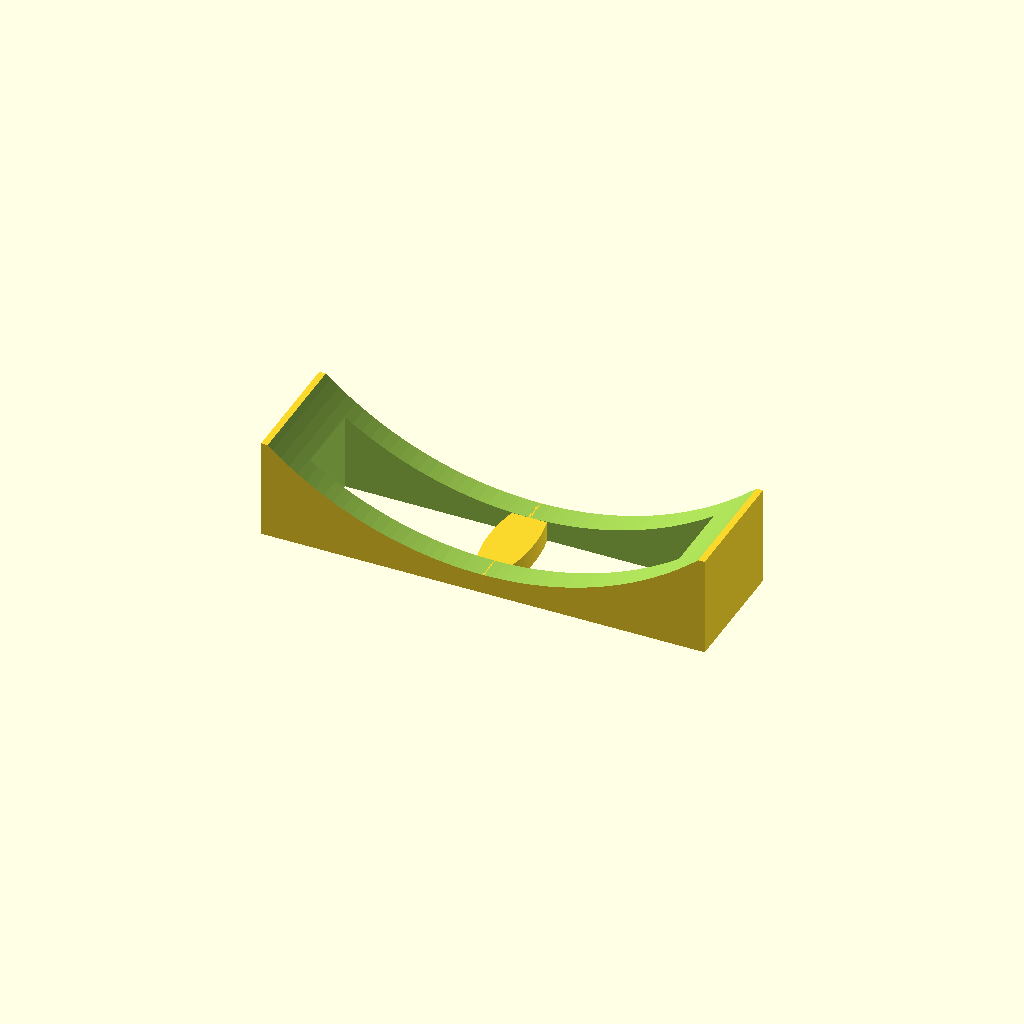
Cell 1: rendered with the file's own defaults.
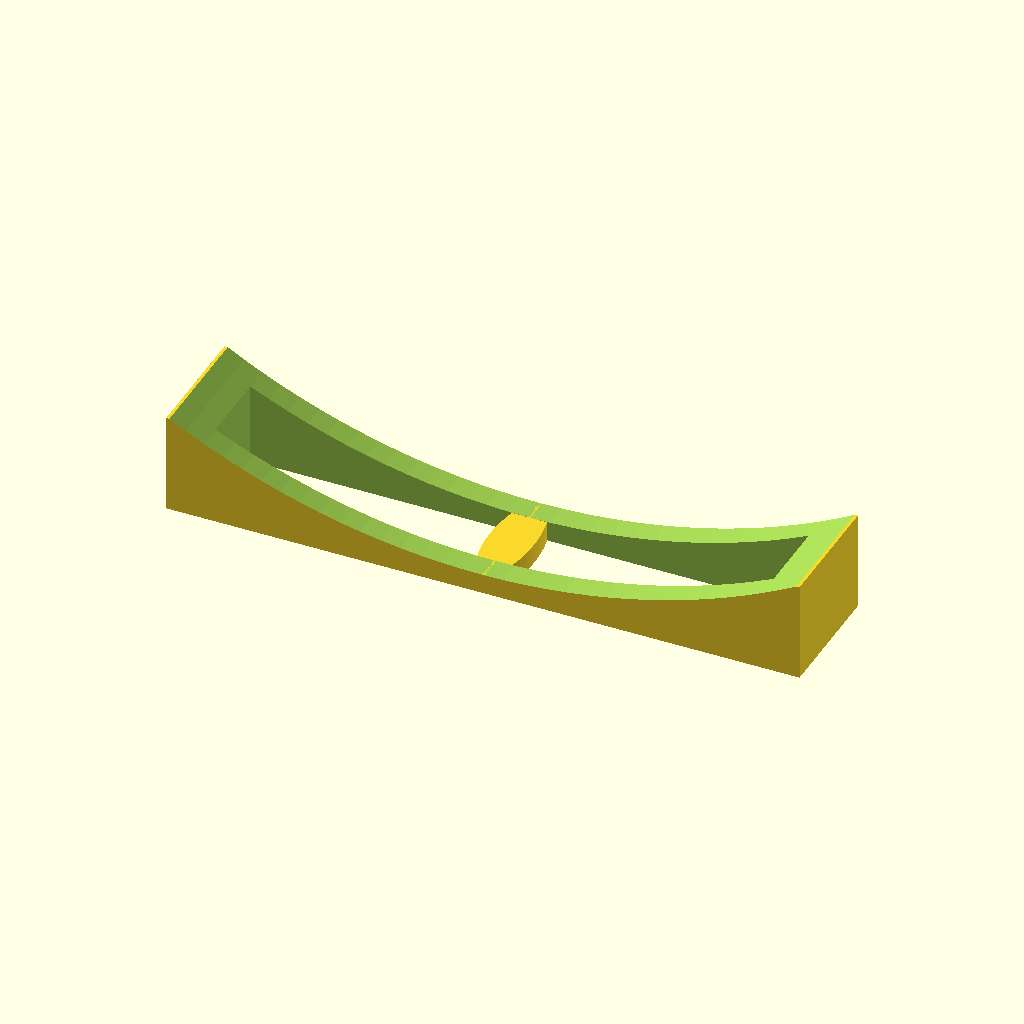
Cell 2 — r_objeto set to 260, the other parameters unchanged.
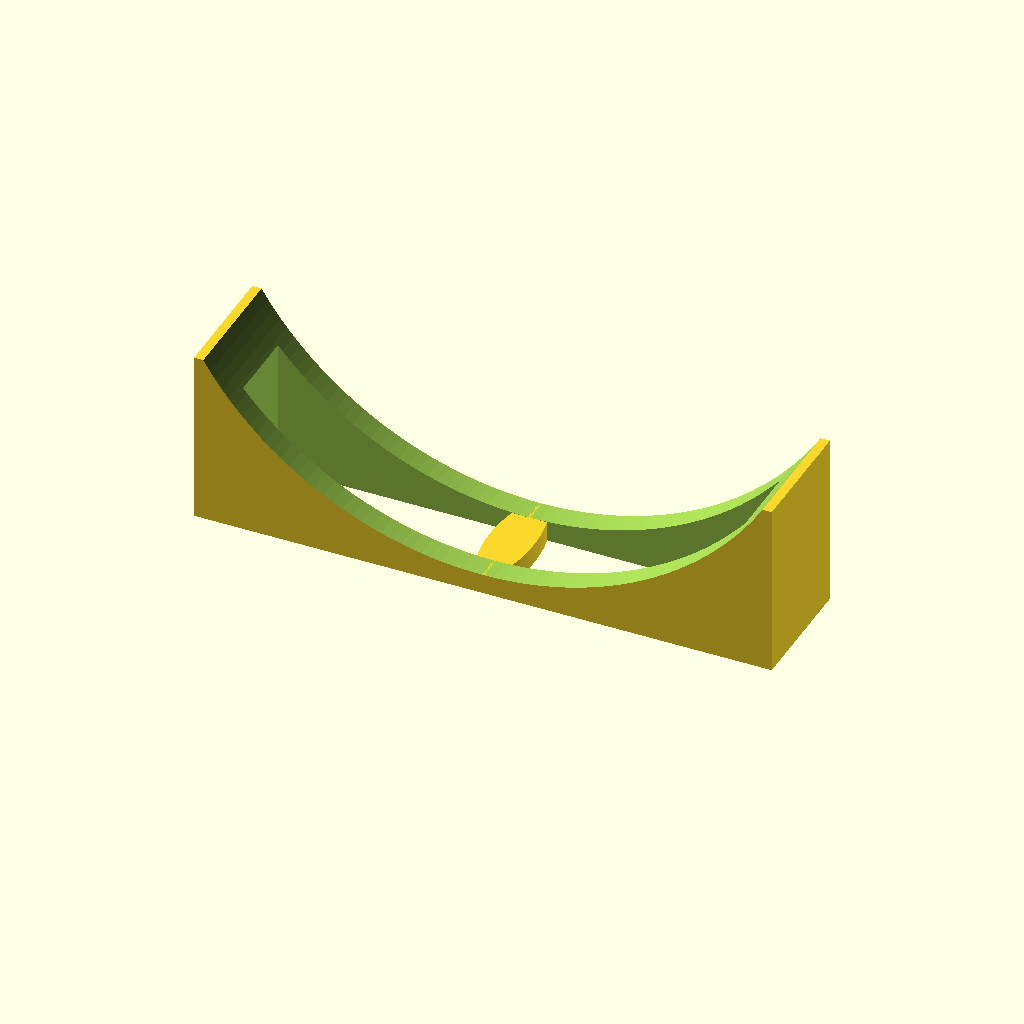
Cell 3: the same model with z_ombro = 60.
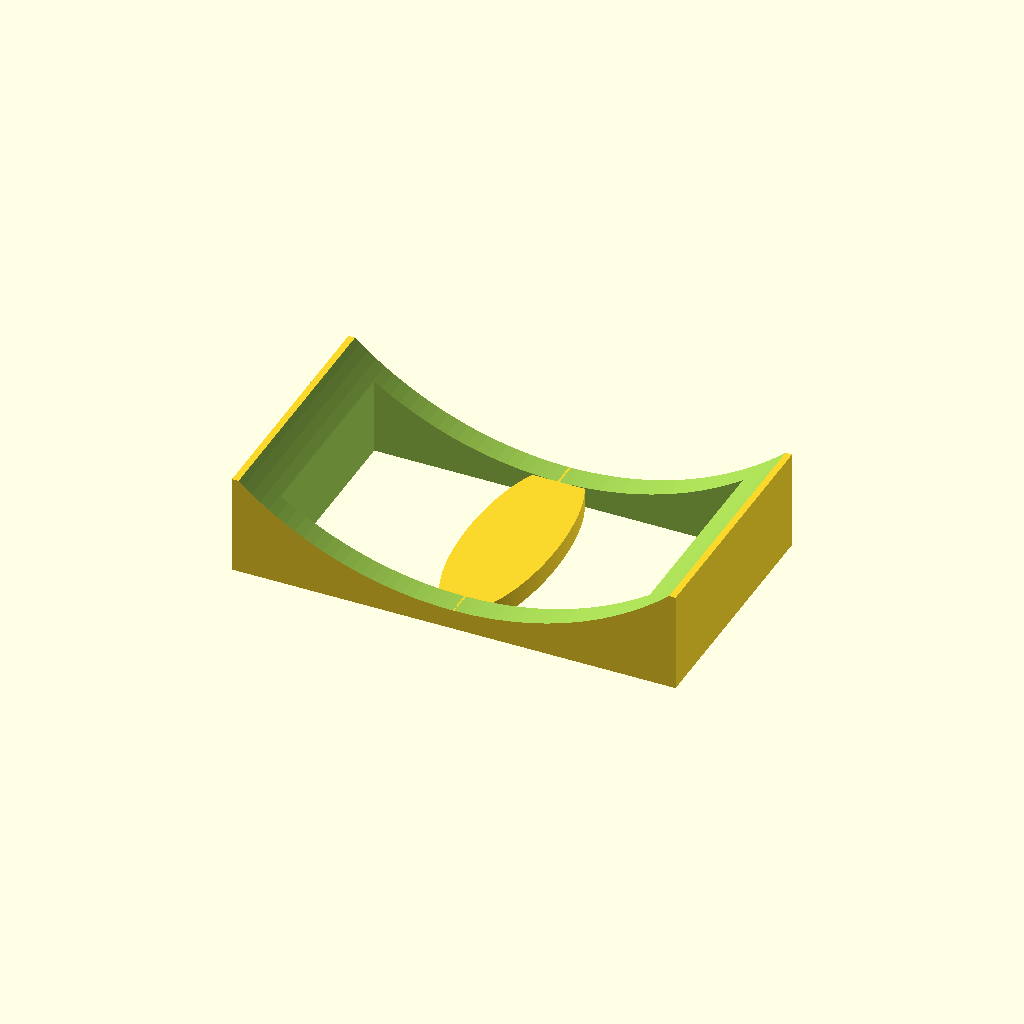
Cell 4: y_ombro = 100 (everything else at default).
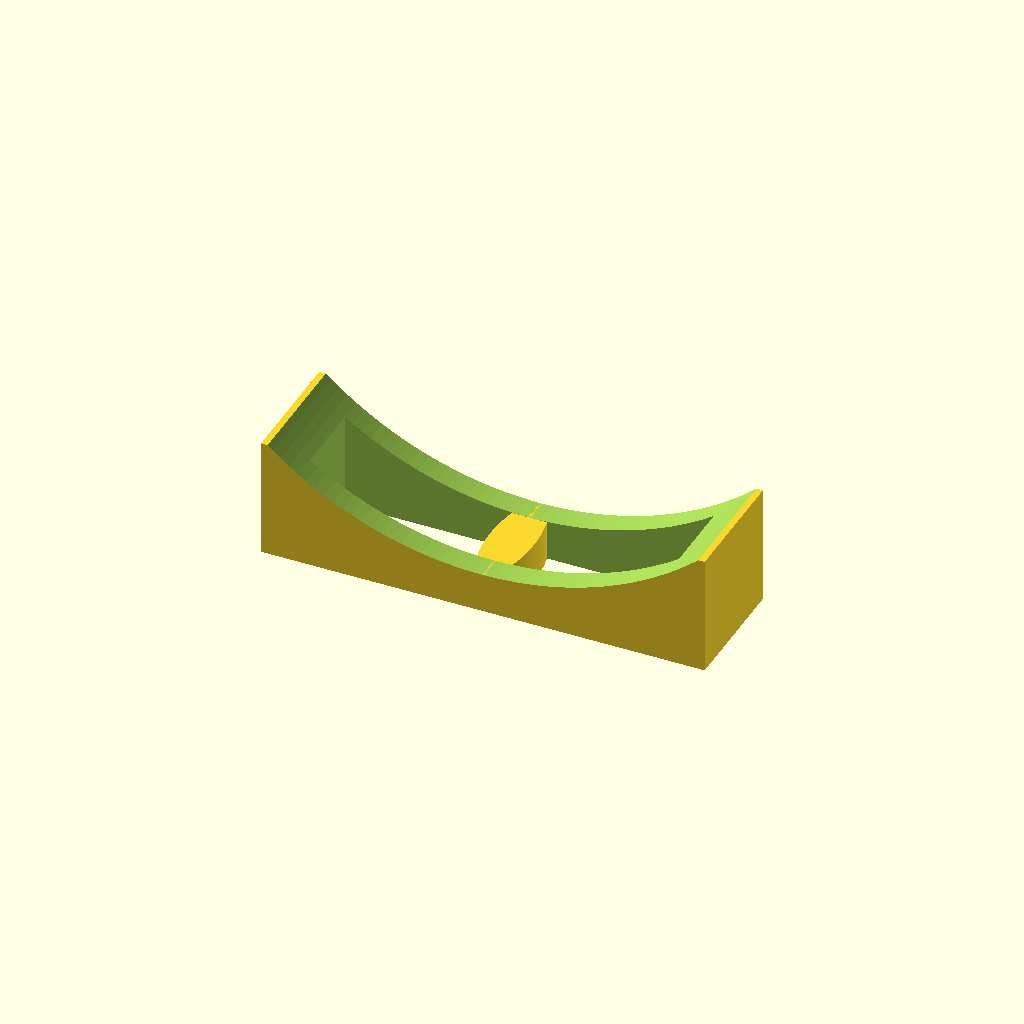
Cell 5: f_ombro = 16 (everything else at default).
All cells are drawn from one camera (rotation 55°, 0°, 25°, orthographic, colour scheme Cornfield), so only the parameter changes between them.
OpenSCAD source file suporte_garrafao.scad:
r_objeto = 130;
delta_r = 2;

z_ombro = 30;
x_ombro = 2 * sqrt( ( r_objeto + delta_r ) ^ 2 - ( z_ombro - ( r_objeto + delta_r ) ) ^ 2 );
//x_ombro = 2 * sqrt( r_objeto ^ 2 - ( z_ombro - r_objeto ) ^ 2 );
echo( x_ombro );
y_ombro = 50;
f_ombro = 8;
d_ombro = 5;

ponte_x = 15;
ponte_y = 10;
x_furo = x_ombro + 2 * d_ombro - 2 * ponte_x;
y_furo = y_ombro - 2 * ponte_y;

//x_furo = 0.9 * x_ombro;
//y_furo = 0.6 * y_ombro;
//// Largura das "pontes"
//echo( ( y_ombro - y_furo ) / 2 );
//echo( ( x_ombro - x_furo ) / 2 + d_ombro );

z_furo = 2 * z_ombro + f_ombro + 1;

difference(){
    translate( [ -x_ombro / 2 - d_ombro, -y_ombro / 2, -f_ombro ] )
        cube( [ x_ombro + 2 * d_ombro, y_ombro, z_ombro + f_ombro + delta_r ] );
    
    translate( [ 0, 0.55 * y_ombro, r_objeto + delta_r ] )
        rotate( 90, [ 1, 0, 0 ] )
            cylinder( r = r_objeto + delta_r, h = 1.1 * y_ombro, $fn = 200 );
    
    translate( [ -x_furo / 2, -y_furo / 2, -f_ombro - 0.5 ] )
        cube( [ x_furo, y_furo, z_furo ] );
}

translate( [ 0, 0, -f_ombro ] )
    scale( [ 0.35, 1, 1 ] )
        cylinder( d = y_ombro, h = f_ombro, $fn = 200 );
// Cubo para completar os 8mm que deveria ter tido o modelo:
// No código acima já está corrigido.
//translate( [ -x_ombro / 2 - d_ombro, -y_ombro / 2, 0 ] )
//    cube( [ x_ombro + 2 * d_ombro, y_ombro, f_ombro - 3 ] );
Customizer parameters (derived from the source; name, type, default, range or options):
r_objeto: number, default 130
delta_r: number, default 2
z_ombro: number, default 30
y_ombro: number, default 50
f_ombro: number, default 8
d_ombro: number, default 5
ponte_x: number, default 15
ponte_y: number, default 10
